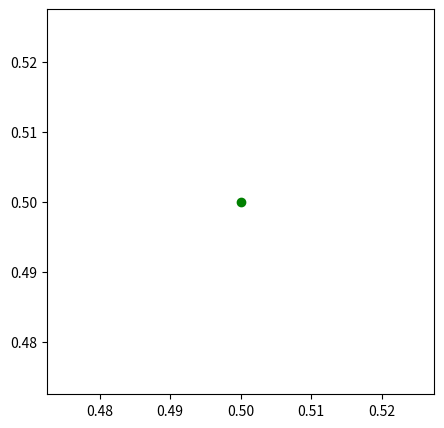
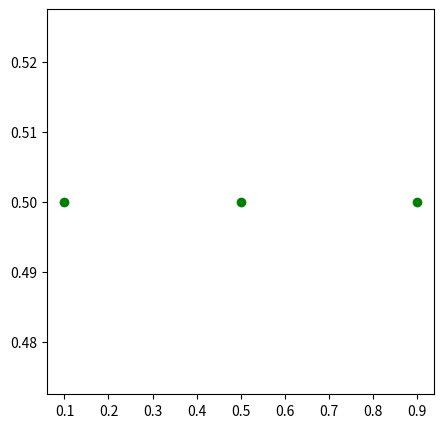
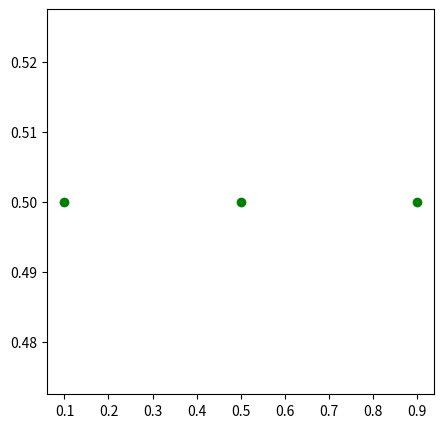

Python code for these plots, in order: (Note: this script raises an exception after producing the figures.)
import os

%matplotlib inline
import matplotlib.pyplot as plt

fig, ax = plt.subplots(1, 1)
fig.set_size_inches(5,5)
plt.show()

point = (0.5, 0.5)

fig, ax = plt.subplots(1, 1)
fig.set_size_inches(5,5)
ax.plot(point[0], point[1], color='green', marker='o')
plt.show()

points = [(0.1, 0.5), (0.5, 0.5), (0.9, 0.5)]

x, y = zip(*points)
print(x)
print(y)

fig, ax = plt.subplots(1, 1)
fig.set_size_inches(5,5)
ax.plot(x, y, 'og')
plt.show()

fig, ax = plt.subplots(1, 1)
fig.set_size_inches(5,5)
ax.plot(x, y, 'og')

output_folder = 'output'
output_path = os.path.join(output_folder, 'simple.png')
plt.savefig(output_path)

plt.show()

fig, ax = plt.subplots(1, 1)
fig.set_size_inches(5,5)
ax.plot(x, y, 'og')
plt.show()

